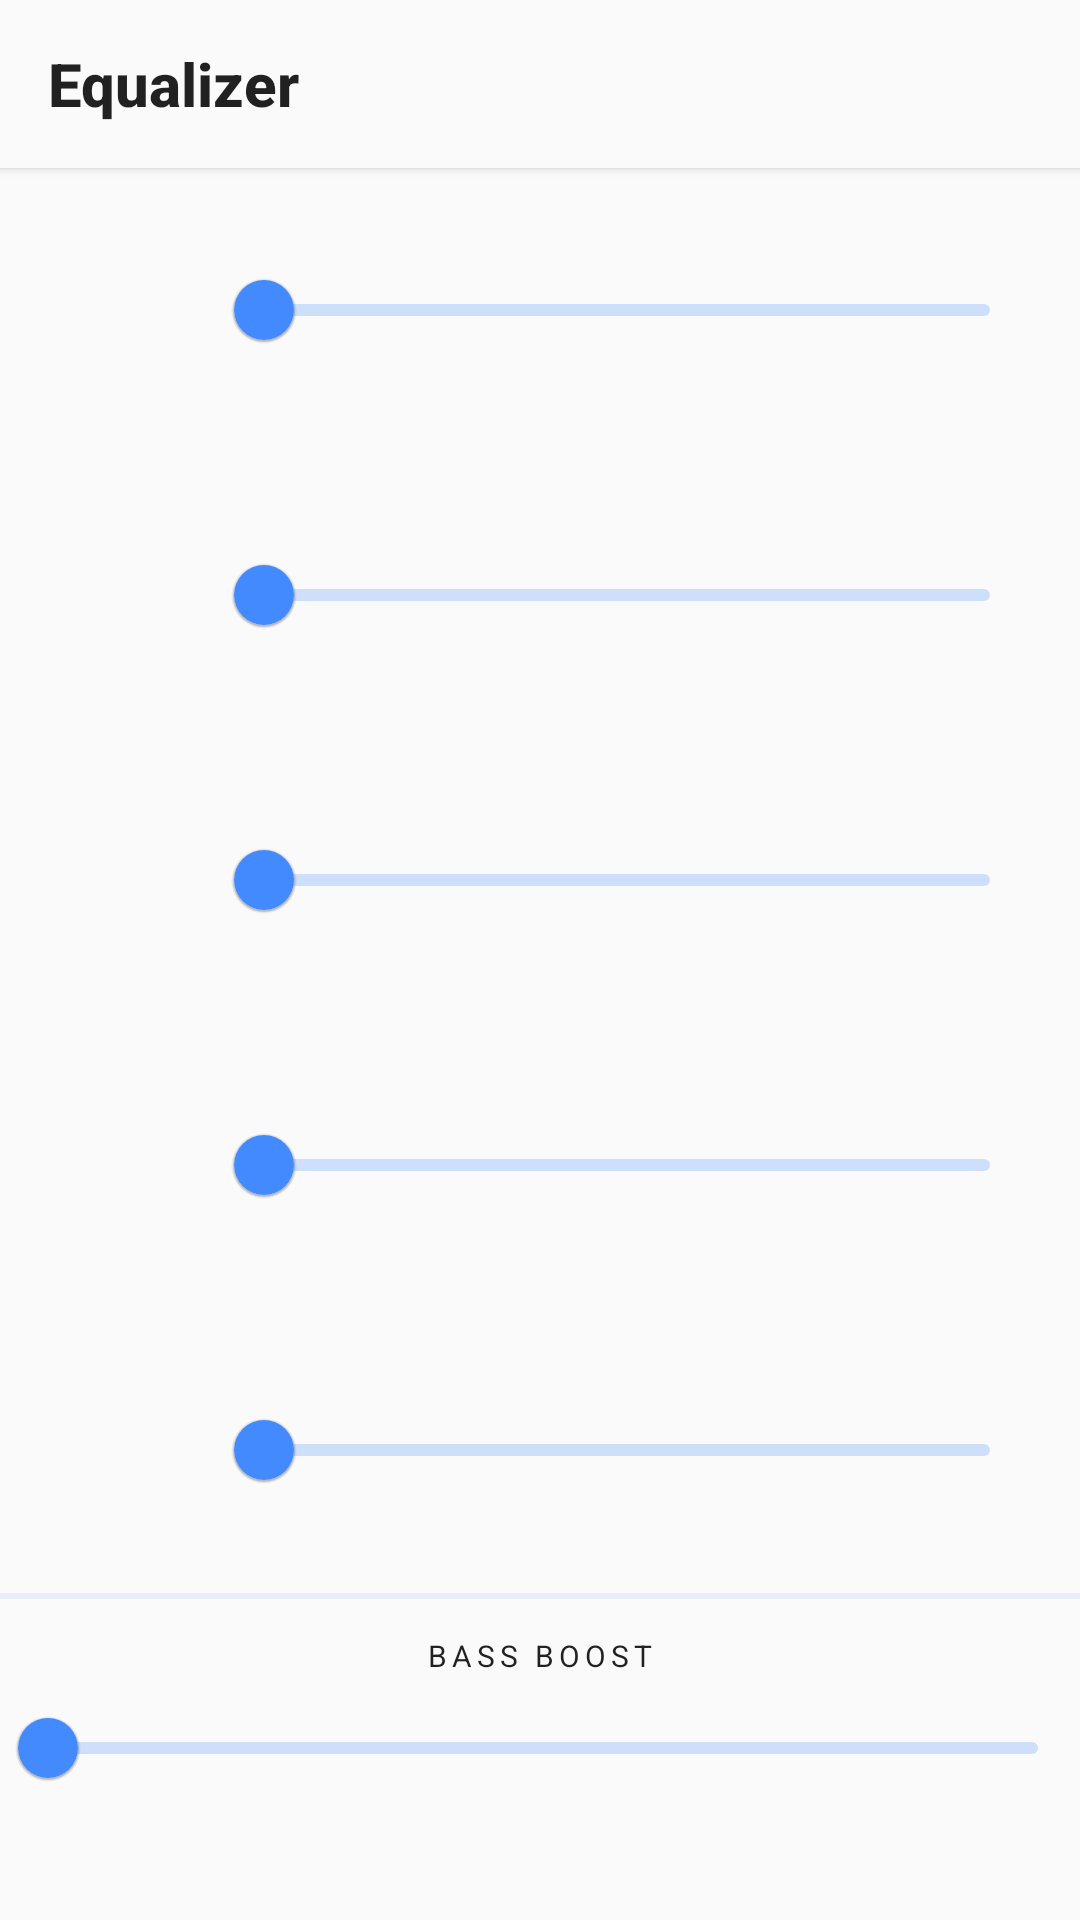

Reconstruct the res/layout file that produces this screen, plus the resources it refers to.
<!-- AndroidManifest.xml: application theme BaseTheme -->
<!-- res/layout/fragment_equalizer.xml -->
<?xml version="1.0" encoding="utf-8"?>
<LinearLayout xmlns:android="http://schemas.android.com/apk/res/android"
    xmlns:app="http://schemas.android.com/apk/res-auto"
    android:id="@+id/visualLinearLayout"
    android:layout_width="match_parent"
    android:layout_height="match_parent"
    android:background="@color/windowBackground"
    android:clickable="true"
    android:focusable="true"
    android:orientation="vertical">

    <androidx.appcompat.widget.Toolbar
        android:id="@+id/eq_toolbar"
        android:layout_width="match_parent"
        android:layout_height="?attr/actionBarSize"
        android:background="@color/windowBackground"
        android:elevation="2dp"
        android:theme="@style/ToolbarStyle"
        app:collapseIcon="@drawable/ic_navigate_before"
        app:navigationIcon="@drawable/ic_navigate_before"
        app:subtitleTextAppearance="@style/ToolbarStyle.Subtitle"
        app:title="@string/equalizer"
        app:titleTextAppearance="@style/ToolbarStyle.Title"
        app:titleTextColor="?android:attr/textColorPrimary" />

    <LinearLayout
        android:layout_width="match_parent"
        android:layout_height="0dp"
        android:layout_weight="1"
        android:orientation="horizontal">

        <TextView
            android:id="@+id/freq0"
            android:layout_width="@dimen/preset_dim"
            android:layout_height="wrap_content"
            android:layout_gravity="center"
            android:layout_marginStart="16dp"
            android:gravity="center_horizontal"
            android:padding="4dp"
            android:textAlignment="center"
            android:textColor="?android:attr/textColorPrimary" />

        <com.google.android.material.slider.Slider
            android:id="@+id/slider0"
            android:layout_width="match_parent"
            android:layout_height="wrap_content"
            android:layout_gravity="center"
            android:layout_marginEnd="16dp"
            android:minHeight="0dp" />
    </LinearLayout>

    <LinearLayout
        android:layout_width="match_parent"
        android:layout_height="0dp"
        android:layout_weight="1"
        android:orientation="horizontal">

        <TextView
            android:id="@+id/freq1"
            android:layout_width="@dimen/preset_dim"
            android:layout_height="wrap_content"
            android:layout_gravity="center"
            android:layout_marginStart="16dp"
            android:gravity="center_horizontal"
            android:padding="4dp"
            android:textAlignment="center"
            android:textColor="?android:attr/textColorPrimary" />

        <com.google.android.material.slider.Slider
            android:id="@+id/slider1"
            android:layout_width="match_parent"
            android:layout_height="wrap_content"
            android:layout_gravity="center"
            android:layout_marginEnd="16dp"
            android:minHeight="0dp" />
    </LinearLayout>


    <LinearLayout
        android:layout_width="match_parent"
        android:layout_height="0dp"
        android:layout_weight="1"
        android:orientation="horizontal">

        <TextView
            android:id="@+id/freq2"
            android:layout_width="@dimen/preset_dim"
            android:layout_height="wrap_content"
            android:layout_gravity="center"
            android:layout_marginStart="16dp"
            android:gravity="center_horizontal"
            android:padding="4dp"
            android:textAlignment="center"
            android:textColor="?android:attr/textColorPrimary" />

        <com.google.android.material.slider.Slider
            android:id="@+id/slider2"
            android:layout_width="match_parent"
            android:layout_height="wrap_content"
            android:layout_gravity="center"
            android:layout_marginEnd="16dp"
            android:minHeight="0dp" />
    </LinearLayout>


    <LinearLayout
        android:layout_width="match_parent"
        android:layout_height="0dp"
        android:layout_weight="1"
        android:orientation="horizontal">

        <TextView
            android:id="@+id/freq3"
            android:layout_width="@dimen/preset_dim"
            android:layout_height="wrap_content"
            android:layout_gravity="center"
            android:layout_marginStart="16dp"
            android:gravity="center_horizontal"
            android:padding="4dp"
            android:textAlignment="center"
            android:textColor="?android:attr/textColorPrimary" />

        <com.google.android.material.slider.Slider
            android:id="@+id/slider3"
            android:layout_width="match_parent"
            android:layout_height="wrap_content"
            android:layout_gravity="center"
            android:layout_marginEnd="16dp"
            android:minHeight="0dp" />
    </LinearLayout>

    <LinearLayout
        android:layout_width="match_parent"
        android:layout_height="0dp"
        android:layout_weight="1"
        android:orientation="horizontal">

        <TextView
            android:id="@+id/freq4"
            android:layout_width="@dimen/preset_dim"
            android:layout_height="wrap_content"
            android:layout_gravity="center"
            android:layout_marginStart="16dp"
            android:gravity="center_horizontal"
            android:padding="4dp"
            android:textAlignment="center"
            android:textColor="?android:attr/textColorPrimary" />

        <com.google.android.material.slider.Slider
            android:id="@+id/slider4"
            android:layout_width="match_parent"
            android:layout_height="wrap_content"
            android:layout_gravity="center"
            android:layout_marginEnd="16dp"
            android:minHeight="0dp" />
    </LinearLayout>

    <View
        android:layout_width="match_parent"
        android:layout_height="1dp"
        android:alpha="0.10"
        android:background="?attr/colorPrimary" />

    <androidx.recyclerview.widget.RecyclerView
        android:id="@+id/presets"
        android:layout_width="match_parent"
        android:layout_height="wrap_content"
        android:orientation="horizontal"
        app:layoutManager="androidx.recyclerview.widget.LinearLayoutManager" />

    <View
        android:layout_width="match_parent"
        android:layout_height="1dp"
        android:layout_marginBottom="8dp"
        android:alpha="0.10"
        android:background="?attr/colorPrimary" />

    <LinearLayout
        android:layout_width="match_parent"
        android:layout_height="0dp"
        android:layout_marginTop="4dp"
        android:layout_weight="1"
        android:orientation="vertical">

        <TextView
            android:layout_width="wrap_content"
            android:layout_height="wrap_content"
            android:layout_gravity="center_horizontal"
            android:text="@string/equalizer_bb"
            android:textAlignment="center"
            android:textAppearance="@style/TextAppearance.MaterialComponents.Overline"
            android:textColor="?android:attr/textColorPrimary" />

        <com.google.android.material.slider.Slider
            android:id="@+id/sliderBass"
            android:layout_width="match_parent"
            android:layout_height="wrap_content"
            android:minHeight="0dp"
            android:valueTo="1000" />
    </LinearLayout>

</LinearLayout>
<!-- resources referenced by this layout -->
<resources>
  <color name="windowBackground">#fafafa</color>
  <dimen name="preset_dim">56dp</dimen>
  <string name="equalizer">Equalizer</string>
  <string name="equalizer_bb">Bass boost</string>
  <style name="ToolbarStyle" parent="ThemeOverlay.MaterialComponents.ActionBar">
          <item name="searchViewStyle">@style/SearchViewStyle</item>
      </style>
  <style name="ToolbarStyle.Subtitle" parent="@style/TextAppearance.Widget.AppCompat.Toolbar.Subtitle" />
  <style name="ToolbarStyle.Title" parent="@style/TextAppearance.Widget.AppCompat.Toolbar.Title">
          <item name="android:textStyle">bold</item>
      </style>
  <style name="BaseTheme" parent="Theme.MaterialComponents.DayNight.NoActionBar">
          <item name="android:windowAnimationStyle">@style/WindowAnimationTransition</item>
          <item name="indicatorFastScrollerStyle">@style/FastScrollerColorFull</item>
          <item name="preferenceTheme">@style/PrefTheme</item>
          <item name="popupMenuStyle">@style/PopupMenu</item>
          <item name="alertDialogTheme">@style/DialogsStyle</item>
          <item name="android:windowBackground">@color/windowBackground</item>
          <item name="android:statusBarColor">@color/systemBarsColor</item>
          <item name="android:navigationBarColor">@color/systemBarsColor</item>
          <item name="colorPrimary">@color/blue</item>
          <item name="colorSecondary">@color/blue</item>
      </style>
  <style name="SearchViewStyle" parent="Widget.AppCompat.SearchView.ActionBar">
          <item name="searchIcon">@drawable/ic_search</item>
      </style>
  <style name="WindowAnimationTransition">
          <item name="android:windowEnterAnimation">@android:anim/fade_in</item>
          <item name="android:windowExitAnimation">@android:anim/fade_out</item>
      </style>
  <style name="FastScrollerColorFull" parent="Widget.IndicatorFastScroll.FastScroller">
          <item name="android:textColor">@color/pressed_selector</item>
          <item name="android:textAppearance">@style/FastScrollerTextStyle</item>
      </style>
  <style name="PrefTheme" parent="PreferenceThemeOverlay">
          <item name="android:scrollbars">none</item>
      </style>
  <style name="PopupMenu" parent="@style/Widget.MaterialComponents.PopupMenu">
          <item name="android:popupElevation">2dp</item>
      </style>
  <style name="DialogsStyle" parent="Theme.MaterialComponents.DayNight.Dialog">
          <item name="colorBackgroundFloating">@color/dialogsBackground</item>
          <item name="android:windowTitleStyle">@style/DialogsStyle.Title</item>
          <item name="dialogCornerRadius">@dimen/md_corner_radius</item>
          <item name="colorPrimary">@color/widgetsColor</item>
          <item name="colorSecondary">@color/widgetsColor</item>
      </style>
  <color name="blue">#448aff</color>
  <style name="FastScrollerTextStyle" parent="@android:style/TextAppearance.Material.Caption">
          <item name="android:textStyle">bold</item>
      </style>
  <color name="dialogsBackground">@color/windowBackground</color>
  <style name="DialogsStyle.Title" parent="@android:style/TextAppearance.Material.Title">
          <item name="android:textStyle">bold</item>
      </style>
  <dimen name="md_corner_radius">16dp</dimen>
  <color name="widgetsColor">#212121</color>
</resources>
